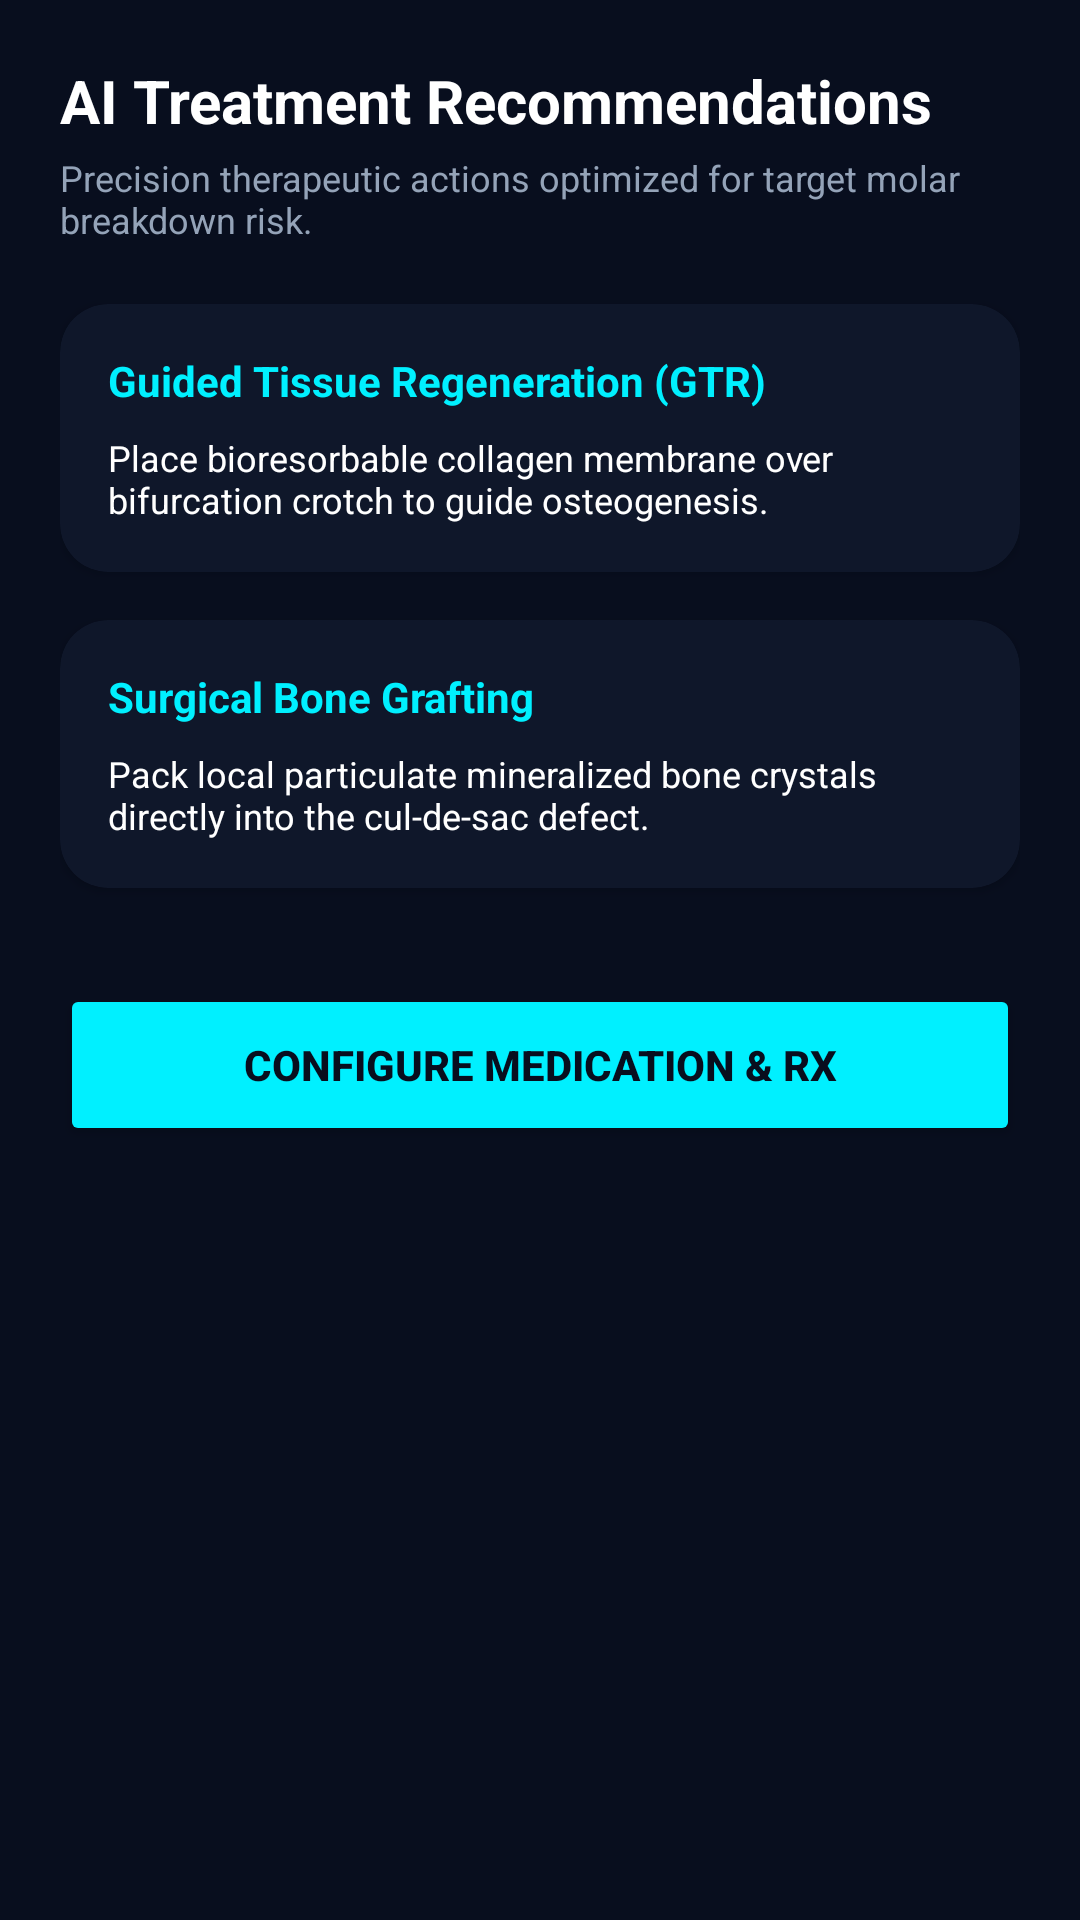

Android layout source for this screen:
<!-- AndroidManifest.xml: application theme Theme.FurcaRiskAI -->
<!-- res/layout/fragment_treatment_recommendation.xml -->
<?xml version="1.0" encoding="utf-8"?>
<androidx.core.widget.NestedScrollView xmlns:android="http://schemas.android.com/apk/res/android"
    xmlns:app="http://schemas.android.com/apk/res-auto"
    android:layout_width="match_parent"
    android:layout_height="match_parent"
    android:background="@color/dark_bg"
    android:fillViewport="true">

    <LinearLayout
        android:layout_width="match_parent"
        android:layout_height="wrap_content"
        android:orientation="vertical"
        android:padding="20dp">

        <TextView
            android:layout_width="wrap_content"
            android:layout_height="wrap_content"
            android:text="AI Treatment Recommendations"
            android:textColor="@color/white"
            android:textSize="20sp"
            android:textStyle="bold" />

        <TextView
            android:layout_width="wrap_content"
            android:layout_height="wrap_content"
            android:layout_marginTop="4dp"
            android:text="Precision therapeutic actions optimized for target molar breakdown risk."
            android:textColor="@color/text_grey"
            android:textSize="12sp" />

        
        <androidx.cardview.widget.CardView
            android:layout_width="match_parent"
            android:layout_height="wrap_content"
            android:layout_marginTop="20dp"
            app:cardBackgroundColor="@color/dark_surface"
            app:cardCornerRadius="16dp">

            <LinearLayout
                android:layout_width="match_parent"
                android:layout_height="wrap_content"
                android:orientation="vertical"
                android:padding="16dp">

                <TextView
                    android:id="@+id/tvTreatmentTitle1"
                    android:layout_width="wrap_content"
                    android:layout_height="wrap_content"
                    android:text="Guided Tissue Regeneration (GTR)"
                    android:textColor="@color/primary_cyan"
                    android:textSize="14sp"
                    android:textStyle="bold" />

                <TextView
                    android:id="@+id/tvTreatmentDesc1"
                    android:layout_width="match_parent"
                    android:layout_height="wrap_content"
                    android:layout_marginTop="8dp"
                    android:text="Place bioresorbable collagen membrane over bifurcation crotch to guide osteogenesis."
                    android:textColor="@color/white"
                    android:textSize="12sp" />

            </LinearLayout>
        </androidx.cardview.widget.CardView>

        
        <androidx.cardview.widget.CardView
            android:layout_width="match_parent"
            android:layout_height="wrap_content"
            android:layout_marginTop="16dp"
            app:cardBackgroundColor="@color/dark_surface"
            app:cardCornerRadius="16dp">

            <LinearLayout
                android:layout_width="match_parent"
                android:layout_height="wrap_content"
                android:orientation="vertical"
                android:padding="16dp">

                <TextView
                    android:id="@+id/tvTreatmentTitle2"
                    android:layout_width="wrap_content"
                    android:layout_height="wrap_content"
                    android:text="Surgical Bone Grafting"
                    android:textColor="@color/primary_cyan"
                    android:textSize="14sp"
                    android:textStyle="bold" />

                <TextView
                    android:id="@+id/tvTreatmentDesc2"
                    android:layout_width="match_parent"
                    android:layout_height="wrap_content"
                    android:layout_marginTop="8dp"
                    android:text="Pack local particulate mineralized bone crystals directly into the cul-de-sac defect."
                    android:textColor="@color/white"
                    android:textSize="12sp" />

            </LinearLayout>
        </androidx.cardview.widget.CardView>

        <Button
            android:id="@+id/btnNext"
            android:layout_width="match_parent"
            android:layout_height="54dp"
            android:layout_marginTop="32dp"
            android:layout_marginBottom="16dp"
            android:text="Configure Medication &amp; Rx"
            app:backgroundTint="@color/primary_cyan"
            android:textColor="@color/dark_bg"
            android:textStyle="bold" />

    </LinearLayout>
</androidx.core.widget.NestedScrollView>
<!-- resources referenced by this layout -->
<resources>
  <color name="dark_bg">#080E1E</color>
  <color name="dark_surface">#0F172A</color>
  <color name="primary_cyan">#00F0FF</color>
  <color name="text_grey">#94A3B8</color>
  <color name="white">#FFFFFF</color>
  <style name="Theme.FurcaRiskAI" parent="Theme.Material3.DayNight.NoActionBar">
          
          <item name="colorPrimary">@color/primary_blue</item>
          <item name="colorSecondary">@color/primary_teal</item>
          <item name="android:statusBarColor">@color/dark_bg</item>
          <item name="android:windowBackground">@color/dark_bg</item>
      </style>
  <color name="primary_blue">#0072FF</color>
  <color name="primary_teal">#00F5D4</color>
</resources>
